The GitHub repository xsrajasso/arboles contains a labelled image folder "dataset" with 5 categories: green, ground, leafless, red, yellow. Examples follow, each with its label.

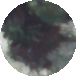
Label: ground

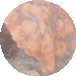
Label: red

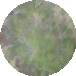
Label: green

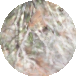
Label: leafless

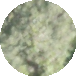
Label: green

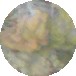
Label: yellow
